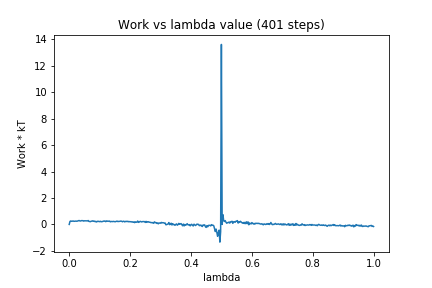

Source data for this figure (header and first rows):
0, 0.0
1, 0.2262
2, 0.2645
3, 0.2379
4, 0.2424
5, 0.2633
6, 0.2389
7, 0.2399
8, 0.2506
9, 0.2541
10, 0.2389
11, 0.2577
12, 0.2841
13, 0.297
14, 0.2641
15, 0.2598
16, 0.2874
17, 0.2831
18, 0.2836
19, 0.2506
20, 0.2757
21, 0.275
22, 0.2675
23, 0.2723
24, 0.2683
25, 0.2933
26, 0.2281
27, 0.2213
28, 0.2105
29, 0.2471
30, 0.2497
31, 0.2738
32, 0.2354
33, 0.2505
34, 0.2083
35, 0.2317
36, 0.1872
37, 0.2313
38, 0.2402
39, 0.2208
40, 0.2121
41, 0.2379
42, 0.2051
43, 0.2108
44, 0.2216
45, 0.2517
46, 0.248
47, 0.2619
48, 0.2097
49, 0.2643
50, 0.2374
51, 0.255
52, 0.2344
53, 0.2537
54, 0.1987
55, 0.2233
56, 0.215
57, 0.2152
58, 0.2288
59, 0.2175
60, 0.2085
... 340 more rows
